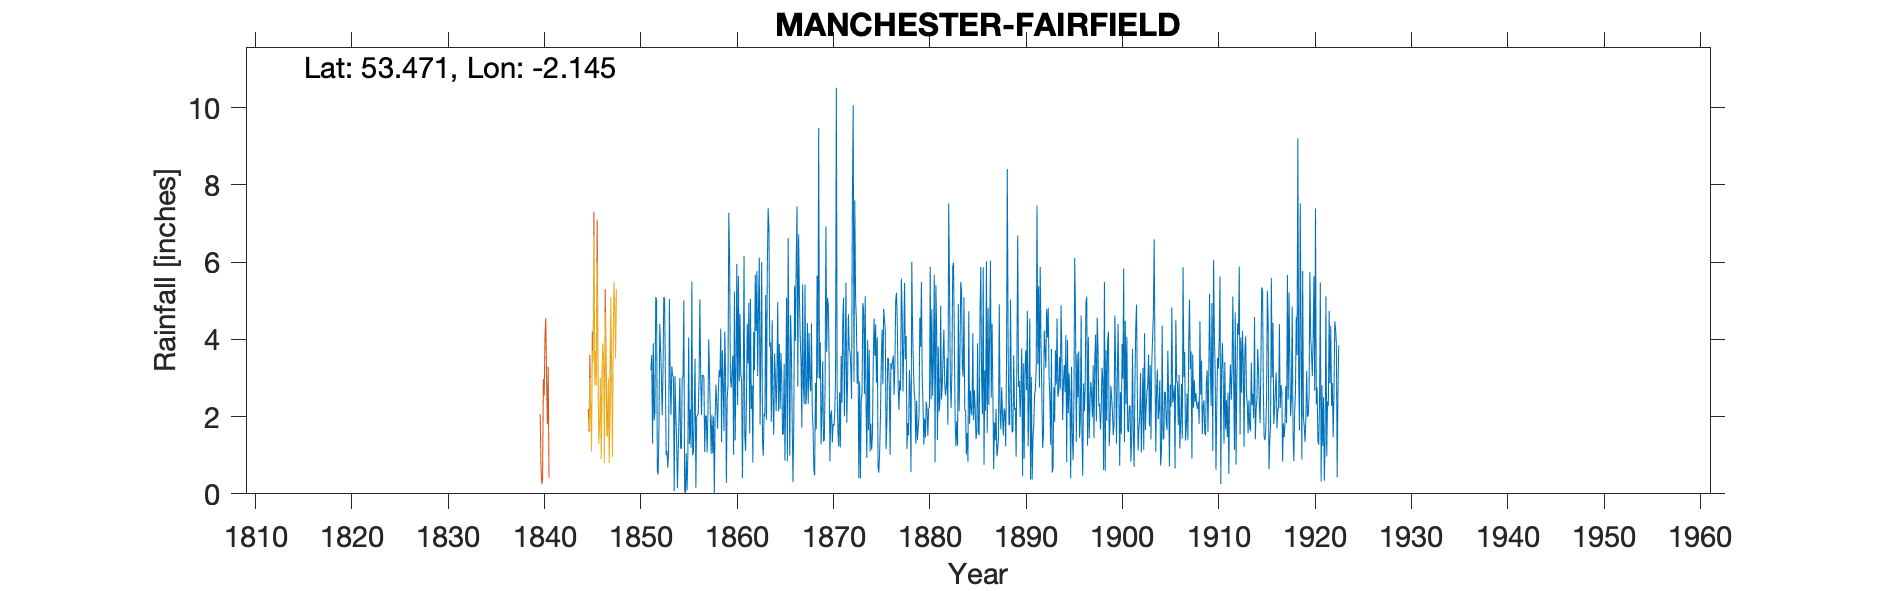

The data file committed next to this chart (first rows):
MANCHESTER FAIRFIELD, , , , , , , , , , , , , , , , , , , , , , , 
Grid ref, SJ905971, Long, -2.145, Lat, 53.47, Elevation, 312, ft, , , , , , , , , , , , , , , 
Station no, RR142, , , , , , , , , , , , , , , , , , , , , , 
, 1850, 1851, 1852, 1853, 1854, 1855, 1856, 1857, 1858, 1859, 1860, 1861, 1862, 1863, 1864, 1865, 1866, 1867, 1868, 1869, 1870, 1871, 1872
January, , , 5.1, 3.03, 3.05, 0.07, 2.16, 3.01, 2, 2.86, 3.59, 0.41, 2.81, 6, 1.87, 3.65, 4.63, 4.01, 2.95, 2.99, 3.52, 1.22, 4.65
February, , , 5, 1, 2.09, 0.02, 3.5, 1.08, 0.01, 1.62, 1.01, 2.7, 0.81, 1.35, 4.5, 3.02, 3.75, 3.45, 2.66, 3.93, 0.84, 2.62, 3.76
March, , , 0.6, 1.12, 1.4, 1.06, 0.15, 2.03, 2, 4.2, 5.24, 6.16, 4.19, 0.99, 2.45, 1.53, 1.85, 1.72, 4.42, 1.28, 2.04, 1.2, 3.67
April, , , 0.5, 0.68, 0.15, 0.09, 2, 2.01, 2.83, 3.09, 1.38, 1.45, 3.2, 2.09, 1.53, 1.56, 0.3, 5.43, 2.1, 2.15, 2.16, 3.57, 3.31
May, , , 1.7, 1.07, 1.09, 1.01, 2.03, 1.07, 2.39, 0.28, 3.39, 1.11, 5.67, 2, 3.63, 3.37, 1.89, 2.77, 1.71, 3.43, 1.33, 2.36, 2.46
June, , , 4.4, 5.05, 2.02, 4.05, 2.09, 2.04, 1.69, 2.49, 5.96, 2.37, 4.22, 5.15, 3.07, 0.86, 5.39, 2.33, 0.6, 1.36, 1.81, 4.52, 7.65
July, , 3.2, 3.8, 3.04, 3, 1.29, 3.04, 4, 2.63, 2.79, 2.3, 4.41, 5.77, 1.92, 2.14, 2.74, 3.96, 5.42, 0.48, 1.38, 1.76, 5.08, 10.06
August, , 3.6, 3.09, 2.04, 1.17, 2.18, 5.04, 3.09, 3.2, 7.28, 5.64, 3.38, 3.05, 5.86, 3.06, 5.08, 6.03, 2.31, 2.87, 2.84, 2.06, 2.01, 2.9
September, , 1.3, 2.04, 3.3, 1.17, 1.2, 3.01, 2.05, 3.02, 6.13, 2.91, 4.95, 4.85, 7.4, 4.97, 0.84, 7.45, 2.59, 1.67, 6.92, 3.06, 3.54, 7.6
October, , 3.9, 3.08, 3.07, 3.02, 5.5, 2.04, 1.04, 4.28, 3.03, 4.66, 1.57, 6.12, 6.91, 2.14, 6.62, 2.78, 4.42, 5.65, 3.67, 10.52, 5.47, 5.06
November, , 1.9, 5.1, 3.02, 3.01, 1, 3.08, 2.04, 1.34, 2.75, 3.05, 5.05, 1.79, 3.81, 3.88, 3.37, 6.72, 2.33, 2.99, 5.08, 2.74, 1.84, 4.46
December, , 2.1, 5.05, 0.07, 5.01, 1.1, 3.07, 1.05, 3.72, 3.16, 2.97, 2.2, 3.85, 3.92, 2.2, 0.99, 5.14, 4.17, 9.47, 4.88, 1.6, 2.87, 2.85
Total, , , 39.46, 26.49, 26.18, 18.57, 31.21, 24.51, 29.11, 39.68, 42.1, 35.76, 46.33, 47.4, 35.44, 33.63, 49.89, 40.95, 37.57, 39.91, 33.44, 36.3, 58.43
IDR 1854 Total, , , , , , , , , , , , , , , , , , , , , , , 
IDR 1878 Total, , , , , , , , , , , , , , , , , , , , , , , 
